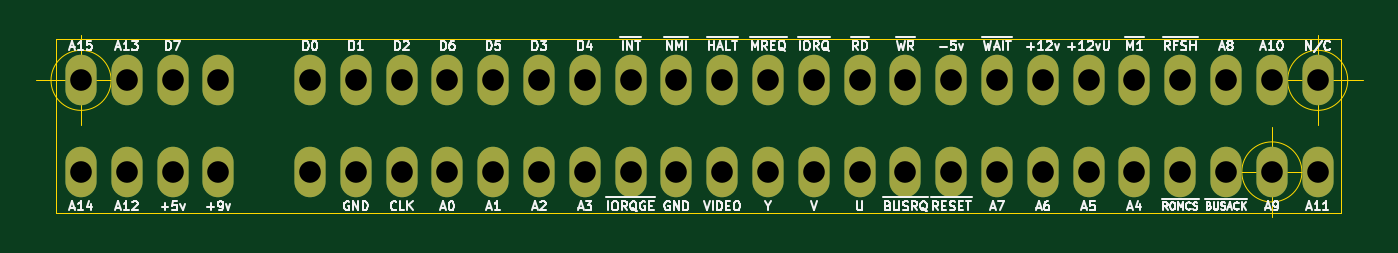
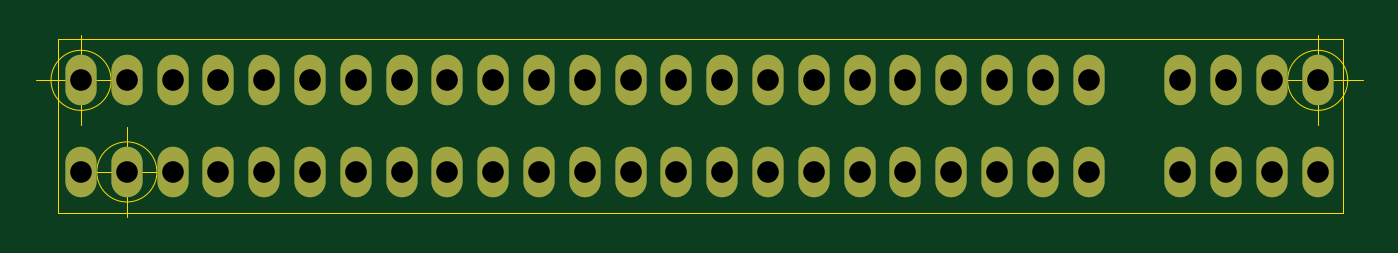
Circuit board: 11 layer files. Board 73.6 x 10.1 mm.
- bottom_copper: ZXSwinSID_RISER-B_Cu.gbr (3762 bytes)
- bottom_mask: ZXSwinSID_RISER-B_Mask.gbr (1968 bytes)
- paste: ZXSwinSID_RISER-B_Paste.gbr (481 bytes)
- bottom_silk: ZXSwinSID_RISER-B_SilkS.gbr (482 bytes)
- outline: ZXSwinSID_RISER-Edge_Cuts.gbr (1293 bytes)
- top_copper: ZXSwinSID_RISER-F_Cu.gbr (3762 bytes)
- top_mask: ZXSwinSID_RISER-F_Mask.gbr (1968 bytes)
- paste: ZXSwinSID_RISER-F_Paste.gbr (481 bytes)
- top_silk: ZXSwinSID_RISER-F_SilkS.gbr (44267 bytes)
- drill: ZXSwinSID_RISER-NPTH.drl (282 bytes)
- drill: ZXSwinSID_RISER-PTH.drl (995 bytes)

=== bottom_copper: ZXSwinSID_RISER-B_Cu.gbr ===
%TF.GenerationSoftware,KiCad,Pcbnew,(5.1.9)-1*%
%TF.CreationDate,2021-04-20T22:40:55-04:00*%
%TF.ProjectId,ZXSwinSID_RISER,5a585377-696e-4534-9944-5f5249534552,rev?*%
%TF.SameCoordinates,Original*%
%TF.FileFunction,Copper,L2,Bot*%
%TF.FilePolarity,Positive*%
%FSLAX46Y46*%
G04 Gerber Fmt 4.6, Leading zero omitted, Abs format (unit mm)*
G04 Created by KiCad (PCBNEW (5.1.9)-1) date 2021-04-20 22:40:55*
%MOMM*%
%LPD*%
G01*
G04 APERTURE LIST*
%TA.AperFunction,ComponentPad*%
%ADD10O,1.727200X2.800000*%
%TD*%
G04 APERTURE END LIST*
D10*
%TO.P,J2,A28*%
%TO.N,/A11*%
X128270000Y-148590000D03*
%TO.P,J2,A27*%
%TO.N,/A9*%
X125730000Y-148590000D03*
%TO.P,J2,A26*%
%TO.N,Net-(J2-PadA26)*%
X123190000Y-148590000D03*
%TO.P,J2,A25*%
%TO.N,Net-(J2-PadA25)*%
X120650000Y-148590000D03*
%TO.P,J2,A24*%
%TO.N,/A4*%
X118110000Y-148590000D03*
%TO.P,J2,A23*%
%TO.N,/A5*%
X115570000Y-148590000D03*
%TO.P,J2,A22*%
%TO.N,/A6*%
X113030000Y-148590000D03*
%TO.P,J2,A21*%
%TO.N,/A7*%
X110490000Y-148590000D03*
%TO.P,J2,A1*%
%TO.N,/A14*%
X59690000Y-148590000D03*
%TO.P,J2,A2*%
%TO.N,/A12*%
X62230000Y-148590000D03*
%TO.P,J2,A3*%
%TO.N,+5V*%
X64770000Y-148590000D03*
%TO.P,J2,A4*%
%TO.N,+9V*%
X67310000Y-148590000D03*
%TO.P,J2,A6*%
%TO.N,GND*%
X72390000Y-148590000D03*
%TO.P,J2,A7*%
X74930000Y-148590000D03*
%TO.P,J2,A8*%
%TO.N,/~CLKCPU*%
X77470000Y-148590000D03*
%TO.P,J2,A9*%
%TO.N,/A0*%
X80010000Y-148590000D03*
%TO.P,J2,A10*%
%TO.N,/A1*%
X82550000Y-148590000D03*
%TO.P,J2,A11*%
%TO.N,/A2*%
X85090000Y-148590000D03*
%TO.P,J2,A12*%
%TO.N,/A3*%
X87630000Y-148590000D03*
%TO.P,J2,A13*%
%TO.N,/~IORQGE*%
X90170000Y-148590000D03*
%TO.P,J2,A14*%
%TO.N,GND*%
X92710000Y-148590000D03*
%TO.P,J2,A15*%
%TO.N,Net-(J2-PadA15)*%
X95250000Y-148590000D03*
%TO.P,J2,A16*%
%TO.N,Net-(J2-PadA16)*%
X97790000Y-148590000D03*
%TO.P,J2,A17*%
%TO.N,Net-(J2-PadA17)*%
X100330000Y-148590000D03*
%TO.P,J2,A18*%
%TO.N,Net-(J2-PadA18)*%
X102870000Y-148590000D03*
%TO.P,J2,A19*%
%TO.N,Net-(J2-PadA19)*%
X105410000Y-148590000D03*
%TO.P,J2,A20*%
%TO.N,/~RST*%
X107950000Y-148590000D03*
%TO.P,J2,B28*%
%TO.N,Net-(J2-PadB28)*%
X128270000Y-143510000D03*
%TO.P,J2,B27*%
%TO.N,/A10*%
X125730000Y-143510000D03*
%TO.P,J2,B26*%
%TO.N,/A8*%
X123190000Y-143510000D03*
%TO.P,J2,B25*%
%TO.N,Net-(J2-PadB25)*%
X120650000Y-143510000D03*
%TO.P,J2,B24*%
%TO.N,Net-(J2-PadB24)*%
X118110000Y-143510000D03*
%TO.P,J2,B23*%
%TO.N,Net-(J2-PadB23)*%
X115570000Y-143510000D03*
%TO.P,J2,B22*%
%TO.N,+12V*%
X113030000Y-143510000D03*
%TO.P,J2,B21*%
%TO.N,/~WAIT*%
X110490000Y-143510000D03*
%TO.P,J2,B1*%
%TO.N,/A15*%
X59690000Y-143510000D03*
%TO.P,J2,B2*%
%TO.N,/A13*%
X62230000Y-143510000D03*
%TO.P,J2,B3*%
%TO.N,/D7*%
X64770000Y-143510000D03*
%TO.P,J2,B4*%
%TO.N,Net-(J2-PadB4)*%
X67310000Y-143510000D03*
%TO.P,J2,B6*%
%TO.N,/D0*%
X72390000Y-143510000D03*
%TO.P,J2,B7*%
%TO.N,/D1*%
X74930000Y-143510000D03*
%TO.P,J2,B8*%
%TO.N,/D2*%
X77470000Y-143510000D03*
%TO.P,J2,B9*%
%TO.N,/D6*%
X80010000Y-143510000D03*
%TO.P,J2,B10*%
%TO.N,/D5*%
X82550000Y-143510000D03*
%TO.P,J2,B11*%
%TO.N,/D3*%
X85090000Y-143510000D03*
%TO.P,J2,B12*%
%TO.N,/D4*%
X87630000Y-143510000D03*
%TO.P,J2,B13*%
%TO.N,Net-(J2-PadB13)*%
X90170000Y-143510000D03*
%TO.P,J2,B14*%
%TO.N,Net-(J2-PadB14)*%
X92710000Y-143510000D03*
%TO.P,J2,B15*%
%TO.N,Net-(J2-PadB15)*%
X95250000Y-143510000D03*
%TO.P,J2,B16*%
%TO.N,Net-(J2-PadB16)*%
X97790000Y-143510000D03*
%TO.P,J2,B17*%
%TO.N,/~IORQ*%
X100330000Y-143510000D03*
%TO.P,J2,B18*%
%TO.N,/~RD*%
X102870000Y-143510000D03*
%TO.P,J2,B19*%
%TO.N,/~WR*%
X105410000Y-143510000D03*
%TO.P,J2,B20*%
%TO.N,Net-(J2-PadB20)*%
X107950000Y-143510000D03*
%TD*%
M02*

=== bottom_mask: ZXSwinSID_RISER-B_Mask.gbr ===
%TF.GenerationSoftware,KiCad,Pcbnew,(5.1.9)-1*%
%TF.CreationDate,2021-04-20T22:40:55-04:00*%
%TF.ProjectId,ZXSwinSID_RISER,5a585377-696e-4534-9944-5f5249534552,rev?*%
%TF.SameCoordinates,Original*%
%TF.FileFunction,Soldermask,Bot*%
%TF.FilePolarity,Negative*%
%FSLAX46Y46*%
G04 Gerber Fmt 4.6, Leading zero omitted, Abs format (unit mm)*
G04 Created by KiCad (PCBNEW (5.1.9)-1) date 2021-04-20 22:40:55*
%MOMM*%
%LPD*%
G01*
G04 APERTURE LIST*
%ADD10O,1.727200X2.800000*%
G04 APERTURE END LIST*
D10*
%TO.C,J2*%
X128270000Y-148590000D03*
X125730000Y-148590000D03*
X123190000Y-148590000D03*
X120650000Y-148590000D03*
X118110000Y-148590000D03*
X115570000Y-148590000D03*
X113030000Y-148590000D03*
X110490000Y-148590000D03*
X59690000Y-148590000D03*
X62230000Y-148590000D03*
X64770000Y-148590000D03*
X67310000Y-148590000D03*
X72390000Y-148590000D03*
X74930000Y-148590000D03*
X77470000Y-148590000D03*
X80010000Y-148590000D03*
X82550000Y-148590000D03*
X85090000Y-148590000D03*
X87630000Y-148590000D03*
X90170000Y-148590000D03*
X92710000Y-148590000D03*
X95250000Y-148590000D03*
X97790000Y-148590000D03*
X100330000Y-148590000D03*
X102870000Y-148590000D03*
X105410000Y-148590000D03*
X107950000Y-148590000D03*
X128270000Y-143510000D03*
X125730000Y-143510000D03*
X123190000Y-143510000D03*
X120650000Y-143510000D03*
X118110000Y-143510000D03*
X115570000Y-143510000D03*
X113030000Y-143510000D03*
X110490000Y-143510000D03*
X59690000Y-143510000D03*
X62230000Y-143510000D03*
X64770000Y-143510000D03*
X67310000Y-143510000D03*
X72390000Y-143510000D03*
X74930000Y-143510000D03*
X77470000Y-143510000D03*
X80010000Y-143510000D03*
X82550000Y-143510000D03*
X85090000Y-143510000D03*
X87630000Y-143510000D03*
X90170000Y-143510000D03*
X92710000Y-143510000D03*
X95250000Y-143510000D03*
X97790000Y-143510000D03*
X100330000Y-143510000D03*
X102870000Y-143510000D03*
X105410000Y-143510000D03*
X107950000Y-143510000D03*
%TD*%
M02*

=== paste: ZXSwinSID_RISER-B_Paste.gbr ===
%TF.GenerationSoftware,KiCad,Pcbnew,(5.1.9)-1*%
%TF.CreationDate,2021-04-20T22:40:55-04:00*%
%TF.ProjectId,ZXSwinSID_RISER,5a585377-696e-4534-9944-5f5249534552,rev?*%
%TF.SameCoordinates,Original*%
%TF.FileFunction,Paste,Bot*%
%TF.FilePolarity,Positive*%
%FSLAX46Y46*%
G04 Gerber Fmt 4.6, Leading zero omitted, Abs format (unit mm)*
G04 Created by KiCad (PCBNEW (5.1.9)-1) date 2021-04-20 22:40:55*
%MOMM*%
%LPD*%
G01*
G04 APERTURE LIST*
G04 APERTURE END LIST*
M02*

=== bottom_silk: ZXSwinSID_RISER-B_SilkS.gbr ===
%TF.GenerationSoftware,KiCad,Pcbnew,(5.1.9)-1*%
%TF.CreationDate,2021-04-20T22:40:55-04:00*%
%TF.ProjectId,ZXSwinSID_RISER,5a585377-696e-4534-9944-5f5249534552,rev?*%
%TF.SameCoordinates,Original*%
%TF.FileFunction,Legend,Bot*%
%TF.FilePolarity,Positive*%
%FSLAX46Y46*%
G04 Gerber Fmt 4.6, Leading zero omitted, Abs format (unit mm)*
G04 Created by KiCad (PCBNEW (5.1.9)-1) date 2021-04-20 22:40:55*
%MOMM*%
%LPD*%
G01*
G04 APERTURE LIST*
G04 APERTURE END LIST*
M02*

=== outline: ZXSwinSID_RISER-Edge_Cuts.gbr ===
%TF.GenerationSoftware,KiCad,Pcbnew,(5.1.9)-1*%
%TF.CreationDate,2021-04-20T22:40:55-04:00*%
%TF.ProjectId,ZXSwinSID_RISER,5a585377-696e-4534-9944-5f5249534552,rev?*%
%TF.SameCoordinates,Original*%
%TF.FileFunction,Profile,NP*%
%FSLAX46Y46*%
G04 Gerber Fmt 4.6, Leading zero omitted, Abs format (unit mm)*
G04 Created by KiCad (PCBNEW (5.1.9)-1) date 2021-04-20 22:40:55*
%MOMM*%
%LPD*%
G01*
G04 APERTURE LIST*
%TA.AperFunction,Profile*%
%ADD10C,0.050000*%
%TD*%
G04 APERTURE END LIST*
D10*
X127396666Y-148590000D02*
G75*
G03*
X127396666Y-148590000I-1666666J0D01*
G01*
X123230000Y-148590000D02*
X128230000Y-148590000D01*
X125730000Y-146090000D02*
X125730000Y-151090000D01*
X129936666Y-143510000D02*
G75*
G03*
X129936666Y-143510000I-1666666J0D01*
G01*
X125770000Y-143510000D02*
X130770000Y-143510000D01*
X128270000Y-141010000D02*
X128270000Y-146010000D01*
X61356666Y-143510000D02*
G75*
G03*
X61356666Y-143510000I-1666666J0D01*
G01*
X57190000Y-143510000D02*
X62190000Y-143510000D01*
X59690000Y-141010000D02*
X59690000Y-146010000D01*
X58293000Y-150876000D02*
X58293000Y-141224000D01*
X129540000Y-150876000D02*
X58293000Y-150876000D01*
X129540000Y-141224000D02*
X129540000Y-150876000D01*
X58293000Y-141224000D02*
X129540000Y-141224000D01*
M02*

=== top_copper: ZXSwinSID_RISER-F_Cu.gbr ===
%TF.GenerationSoftware,KiCad,Pcbnew,(5.1.9)-1*%
%TF.CreationDate,2021-04-20T22:40:55-04:00*%
%TF.ProjectId,ZXSwinSID_RISER,5a585377-696e-4534-9944-5f5249534552,rev?*%
%TF.SameCoordinates,Original*%
%TF.FileFunction,Copper,L1,Top*%
%TF.FilePolarity,Positive*%
%FSLAX46Y46*%
G04 Gerber Fmt 4.6, Leading zero omitted, Abs format (unit mm)*
G04 Created by KiCad (PCBNEW (5.1.9)-1) date 2021-04-20 22:40:55*
%MOMM*%
%LPD*%
G01*
G04 APERTURE LIST*
%TA.AperFunction,ComponentPad*%
%ADD10O,1.727200X2.800000*%
%TD*%
G04 APERTURE END LIST*
D10*
%TO.P,J2,A28*%
%TO.N,/A11*%
X128270000Y-148590000D03*
%TO.P,J2,A27*%
%TO.N,/A9*%
X125730000Y-148590000D03*
%TO.P,J2,A26*%
%TO.N,Net-(J2-PadA26)*%
X123190000Y-148590000D03*
%TO.P,J2,A25*%
%TO.N,Net-(J2-PadA25)*%
X120650000Y-148590000D03*
%TO.P,J2,A24*%
%TO.N,/A4*%
X118110000Y-148590000D03*
%TO.P,J2,A23*%
%TO.N,/A5*%
X115570000Y-148590000D03*
%TO.P,J2,A22*%
%TO.N,/A6*%
X113030000Y-148590000D03*
%TO.P,J2,A21*%
%TO.N,/A7*%
X110490000Y-148590000D03*
%TO.P,J2,A1*%
%TO.N,/A14*%
X59690000Y-148590000D03*
%TO.P,J2,A2*%
%TO.N,/A12*%
X62230000Y-148590000D03*
%TO.P,J2,A3*%
%TO.N,+5V*%
X64770000Y-148590000D03*
%TO.P,J2,A4*%
%TO.N,+9V*%
X67310000Y-148590000D03*
%TO.P,J2,A6*%
%TO.N,GND*%
X72390000Y-148590000D03*
%TO.P,J2,A7*%
X74930000Y-148590000D03*
%TO.P,J2,A8*%
%TO.N,/~CLKCPU*%
X77470000Y-148590000D03*
%TO.P,J2,A9*%
%TO.N,/A0*%
X80010000Y-148590000D03*
%TO.P,J2,A10*%
%TO.N,/A1*%
X82550000Y-148590000D03*
%TO.P,J2,A11*%
%TO.N,/A2*%
X85090000Y-148590000D03*
%TO.P,J2,A12*%
%TO.N,/A3*%
X87630000Y-148590000D03*
%TO.P,J2,A13*%
%TO.N,/~IORQGE*%
X90170000Y-148590000D03*
%TO.P,J2,A14*%
%TO.N,GND*%
X92710000Y-148590000D03*
%TO.P,J2,A15*%
%TO.N,Net-(J2-PadA15)*%
X95250000Y-148590000D03*
%TO.P,J2,A16*%
%TO.N,Net-(J2-PadA16)*%
X97790000Y-148590000D03*
%TO.P,J2,A17*%
%TO.N,Net-(J2-PadA17)*%
X100330000Y-148590000D03*
%TO.P,J2,A18*%
%TO.N,Net-(J2-PadA18)*%
X102870000Y-148590000D03*
%TO.P,J2,A19*%
%TO.N,Net-(J2-PadA19)*%
X105410000Y-148590000D03*
%TO.P,J2,A20*%
%TO.N,/~RST*%
X107950000Y-148590000D03*
%TO.P,J2,B28*%
%TO.N,Net-(J2-PadB28)*%
X128270000Y-143510000D03*
%TO.P,J2,B27*%
%TO.N,/A10*%
X125730000Y-143510000D03*
%TO.P,J2,B26*%
%TO.N,/A8*%
X123190000Y-143510000D03*
%TO.P,J2,B25*%
%TO.N,Net-(J2-PadB25)*%
X120650000Y-143510000D03*
%TO.P,J2,B24*%
%TO.N,Net-(J2-PadB24)*%
X118110000Y-143510000D03*
%TO.P,J2,B23*%
%TO.N,Net-(J2-PadB23)*%
X115570000Y-143510000D03*
%TO.P,J2,B22*%
%TO.N,+12V*%
X113030000Y-143510000D03*
%TO.P,J2,B21*%
%TO.N,/~WAIT*%
X110490000Y-143510000D03*
%TO.P,J2,B1*%
%TO.N,/A15*%
X59690000Y-143510000D03*
%TO.P,J2,B2*%
%TO.N,/A13*%
X62230000Y-143510000D03*
%TO.P,J2,B3*%
%TO.N,/D7*%
X64770000Y-143510000D03*
%TO.P,J2,B4*%
%TO.N,Net-(J2-PadB4)*%
X67310000Y-143510000D03*
%TO.P,J2,B6*%
%TO.N,/D0*%
X72390000Y-143510000D03*
%TO.P,J2,B7*%
%TO.N,/D1*%
X74930000Y-143510000D03*
%TO.P,J2,B8*%
%TO.N,/D2*%
X77470000Y-143510000D03*
%TO.P,J2,B9*%
%TO.N,/D6*%
X80010000Y-143510000D03*
%TO.P,J2,B10*%
%TO.N,/D5*%
X82550000Y-143510000D03*
%TO.P,J2,B11*%
%TO.N,/D3*%
X85090000Y-143510000D03*
%TO.P,J2,B12*%
%TO.N,/D4*%
X87630000Y-143510000D03*
%TO.P,J2,B13*%
%TO.N,Net-(J2-PadB13)*%
X90170000Y-143510000D03*
%TO.P,J2,B14*%
%TO.N,Net-(J2-PadB14)*%
X92710000Y-143510000D03*
%TO.P,J2,B15*%
%TO.N,Net-(J2-PadB15)*%
X95250000Y-143510000D03*
%TO.P,J2,B16*%
%TO.N,Net-(J2-PadB16)*%
X97790000Y-143510000D03*
%TO.P,J2,B17*%
%TO.N,/~IORQ*%
X100330000Y-143510000D03*
%TO.P,J2,B18*%
%TO.N,/~RD*%
X102870000Y-143510000D03*
%TO.P,J2,B19*%
%TO.N,/~WR*%
X105410000Y-143510000D03*
%TO.P,J2,B20*%
%TO.N,Net-(J2-PadB20)*%
X107950000Y-143510000D03*
%TD*%
M02*

=== top_mask: ZXSwinSID_RISER-F_Mask.gbr ===
%TF.GenerationSoftware,KiCad,Pcbnew,(5.1.9)-1*%
%TF.CreationDate,2021-04-20T22:40:55-04:00*%
%TF.ProjectId,ZXSwinSID_RISER,5a585377-696e-4534-9944-5f5249534552,rev?*%
%TF.SameCoordinates,Original*%
%TF.FileFunction,Soldermask,Top*%
%TF.FilePolarity,Negative*%
%FSLAX46Y46*%
G04 Gerber Fmt 4.6, Leading zero omitted, Abs format (unit mm)*
G04 Created by KiCad (PCBNEW (5.1.9)-1) date 2021-04-20 22:40:55*
%MOMM*%
%LPD*%
G01*
G04 APERTURE LIST*
%ADD10O,1.727200X2.800000*%
G04 APERTURE END LIST*
D10*
%TO.C,J2*%
X128270000Y-148590000D03*
X125730000Y-148590000D03*
X123190000Y-148590000D03*
X120650000Y-148590000D03*
X118110000Y-148590000D03*
X115570000Y-148590000D03*
X113030000Y-148590000D03*
X110490000Y-148590000D03*
X59690000Y-148590000D03*
X62230000Y-148590000D03*
X64770000Y-148590000D03*
X67310000Y-148590000D03*
X72390000Y-148590000D03*
X74930000Y-148590000D03*
X77470000Y-148590000D03*
X80010000Y-148590000D03*
X82550000Y-148590000D03*
X85090000Y-148590000D03*
X87630000Y-148590000D03*
X90170000Y-148590000D03*
X92710000Y-148590000D03*
X95250000Y-148590000D03*
X97790000Y-148590000D03*
X100330000Y-148590000D03*
X102870000Y-148590000D03*
X105410000Y-148590000D03*
X107950000Y-148590000D03*
X128270000Y-143510000D03*
X125730000Y-143510000D03*
X123190000Y-143510000D03*
X120650000Y-143510000D03*
X118110000Y-143510000D03*
X115570000Y-143510000D03*
X113030000Y-143510000D03*
X110490000Y-143510000D03*
X59690000Y-143510000D03*
X62230000Y-143510000D03*
X64770000Y-143510000D03*
X67310000Y-143510000D03*
X72390000Y-143510000D03*
X74930000Y-143510000D03*
X77470000Y-143510000D03*
X80010000Y-143510000D03*
X82550000Y-143510000D03*
X85090000Y-143510000D03*
X87630000Y-143510000D03*
X90170000Y-143510000D03*
X92710000Y-143510000D03*
X95250000Y-143510000D03*
X97790000Y-143510000D03*
X100330000Y-143510000D03*
X102870000Y-143510000D03*
X105410000Y-143510000D03*
X107950000Y-143510000D03*
%TD*%
M02*

=== paste: ZXSwinSID_RISER-F_Paste.gbr ===
%TF.GenerationSoftware,KiCad,Pcbnew,(5.1.9)-1*%
%TF.CreationDate,2021-04-20T22:40:55-04:00*%
%TF.ProjectId,ZXSwinSID_RISER,5a585377-696e-4534-9944-5f5249534552,rev?*%
%TF.SameCoordinates,Original*%
%TF.FileFunction,Paste,Top*%
%TF.FilePolarity,Positive*%
%FSLAX46Y46*%
G04 Gerber Fmt 4.6, Leading zero omitted, Abs format (unit mm)*
G04 Created by KiCad (PCBNEW (5.1.9)-1) date 2021-04-20 22:40:55*
%MOMM*%
%LPD*%
G01*
G04 APERTURE LIST*
G04 APERTURE END LIST*
M02*

=== top_silk: ZXSwinSID_RISER-F_SilkS.gbr (44267 bytes, source omitted) ===
=== drill: ZXSwinSID_RISER-NPTH.drl ===
M48
; DRILL file {KiCad (5.1.9)-1} date 04/20/21 22:40:59
; FORMAT={-:-/ absolute / inch / decimal}
; #@! TF.CreationDate,2021-04-20T22:40:59-04:00
; #@! TF.GenerationSoftware,Kicad,Pcbnew,(5.1.9)-1
; #@! TF.FileFunction,NonPlated,1,2,NPTH
FMAT,2
INCH
%
G90
G05
T0
M30

=== drill: ZXSwinSID_RISER-PTH.drl ===
M48
; DRILL file {KiCad (5.1.9)-1} date 04/20/21 22:40:59
; FORMAT={-:-/ absolute / inch / decimal}
; #@! TF.CreationDate,2021-04-20T22:40:59-04:00
; #@! TF.GenerationSoftware,Kicad,Pcbnew,(5.1.9)-1
; #@! TF.FileFunction,Plated,1,2,PTH
FMAT,2
INCH
T1C0.0472
%
G90
G05
T1
X2.35Y-5.65
X2.35Y-5.85
X2.45Y-5.65
X2.45Y-5.85
X2.55Y-5.65
X2.55Y-5.85
X2.65Y-5.65
X2.65Y-5.85
X2.85Y-5.65
X2.85Y-5.85
X2.95Y-5.65
X2.95Y-5.85
X3.05Y-5.65
X3.05Y-5.85
X3.15Y-5.65
X3.15Y-5.85
X3.25Y-5.65
X3.25Y-5.85
X3.35Y-5.65
X3.35Y-5.85
X3.45Y-5.65
X3.45Y-5.85
X3.55Y-5.65
X3.55Y-5.85
X3.65Y-5.65
X3.65Y-5.85
X3.75Y-5.65
X3.75Y-5.85
X3.85Y-5.65
X3.85Y-5.85
X3.95Y-5.65
X3.95Y-5.85
X4.05Y-5.65
X4.05Y-5.85
X4.15Y-5.65
X4.15Y-5.85
X4.25Y-5.65
X4.25Y-5.85
X4.35Y-5.65
X4.35Y-5.85
X4.45Y-5.65
X4.45Y-5.85
X4.55Y-5.65
X4.55Y-5.85
X4.65Y-5.65
X4.65Y-5.85
X4.75Y-5.65
X4.75Y-5.85
X4.85Y-5.65
X4.85Y-5.85
X4.95Y-5.65
X4.95Y-5.85
X5.05Y-5.65
X5.05Y-5.85
T0
M30

